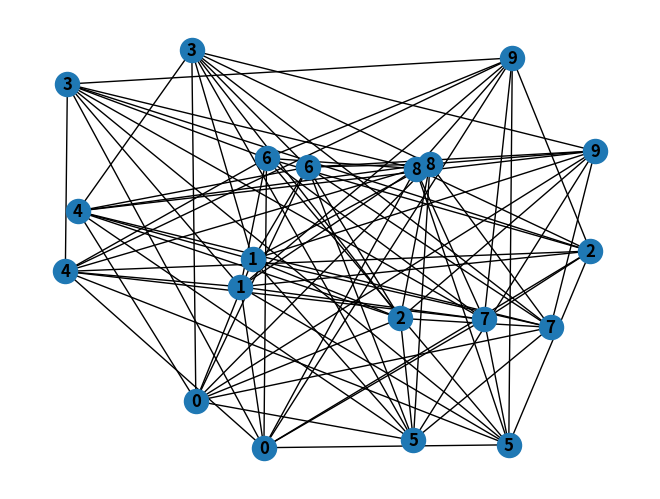
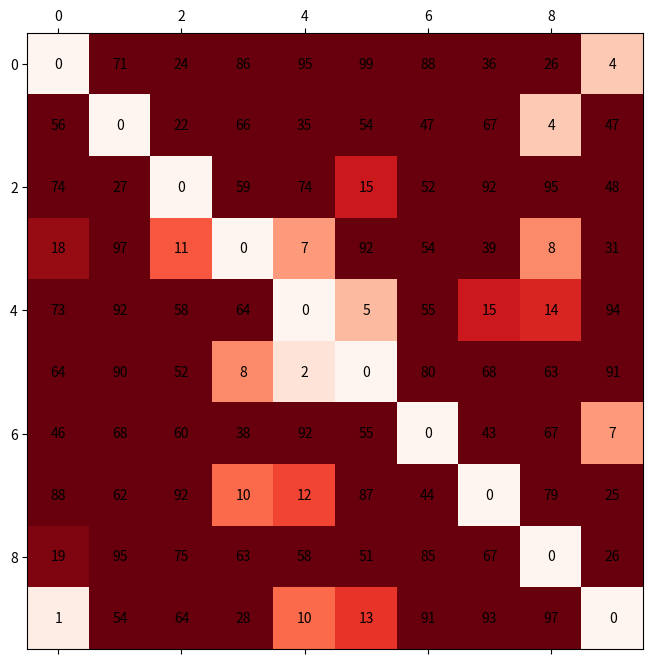

Source code (Python) for these figures, in order: (Note: this script raises an exception after producing the figures.)
#!/usr/bin/env python
# coding: utf-8

# # Introduction
# <hr style = "border:2px solid black" ></hr>

# <div class="alert alert-warning">
# <font color=black>
# 
# **What?** Dijkstra’s algorithm for finding minimum distance path
# 
# </font>
# </div>

# # Constraints
# <hr style = "border:2px solid black" ></hr>

# - Complete the function `minimum_distance_approximation` to return a list of positions in which gives the minimum cost as defined in the function `distance_cost`.
# - Each path can only move 1 coordinate at a time and must visit all vertices in the graph.

# # Imports
# <hr style = "border:2px solid black" ></hr>

# In[2]:


import numpy as np
import networkx as nx
from typing import Tuple
import matplotlib.pyplot as plt
from matplotlib import colors


# # Graph
# <hr style = "border:2px solid black" ></hr>

# - The values at the diagonal are all zero, as this is the distance of each node wrt themself.
# - Consider the first row: the values after the first one coord(0,1) represent the length of the path to the next node equal to 71. This is the distance of the first node wrt the second one.
# - The matrix is a `10x10` matrix.

# In[3]:


graph = [

    [0, 71, 24, 86, 95, 99, 88, 36, 26, 4],
    [56, 0, 22, 66, 35, 54, 47, 67, 4, 47],
    [74, 27, 0, 59, 74, 15, 52, 92, 95, 48],
    [18, 97, 11, 0, 7, 92, 54, 39, 8, 31],
    [73, 92, 58, 64, 0, 5, 55, 15, 14, 94],
    [64, 90, 52, 8, 2, 0, 80, 68, 63, 91],
    [46, 68, 60, 38, 92, 55, 0, 43, 67, 7],
    [88, 62, 92, 10, 12, 87, 44, 0, 79, 25],
    [19, 95, 75, 63, 58, 51, 85, 67, 0, 26],
    [1, 54, 64, 28, 10, 13, 91, 93, 97, 0]
]


# In[49]:


matrix = np.array(graph)
M = matrix

G = nx.from_numpy_array(matrix)


# - If you run it multiple times the distribution will always be different!
# - This is expected as the matrix does not encode the (x,y) directly but only the distance and the connectivity.

# In[5]:


nx.draw(G, with_labels=True, font_weight='bold')


# In[6]:


nx.draw(G, with_labels=True, font_weight='bold')


# In[7]:


# How many nodes?
G.nodes


# In[8]:


# What is the degree, connectivity of each node?
G.degree


# In[9]:


# Edges
G.edges


# In[10]:


# Is directed? If False is unidirected
G.is_directed()


# In[11]:


G.is_multigraph()


# - We can also represent the graph with a coloured matrix.
# - In this case, the larger the number in the cell (representing the distance) the more red the cell becomes.

# In[12]:


fig, ax = plt.subplots(figsize=(8, 8))
ax.matshow(matrix, cmap=plt.cm.Reds, vmin=0, vmax=20)
for i in range(10):
    for j in range(10):
        c = matrix[j, i]
        ax.text(i, j, str(c), va='center', ha='center')


# # Distance cost and constraints
# <hr style = "border:2px solid black" ></hr>

# - The `distance_cost` function is nothing more a way to encode the constraints mentioned in the description:
#     - Start from the top left corner of the matrix.
#     - You can only move one coordinate at the time.
#     - You must visit all the nodes.

# In[13]:


def distance_cost(graph, path):

    # First tuple is (0,0)
    assert path[0] == starting

    """
    Compute the sum of each tuple in list
    Get the diffence for adjacent values: out[i] = a[i+1] - a[i] 
    Check the resulting np.array has all element = 1
    """
    assert np.all(np.diff([(x[0]+x[1]) for x in path]) == 1)

    """
    The set of the integers in the path must be equal to {0, 1, 2, 3, 4, 5, 6, 7, 8, 9}
    This is a way to check you have visited all the nodes.
    """
    assert set(range(10)) == set([cord for p in path for cord in p])

    # Return the sum of the distance encoded in the each tuple
    return sum(graph[x[0]][x[1]] for x in path)


# # Example of paths that respect the distance cost function
# <hr style = "border:2px solid black" ></hr>

# - Just playing around with some human-made alternative paths to get a feeling of how the objective function works:
# - This helped me understand that the example provided was really one of the many possible paths available, but not necessarily the shortest one.

# In[14]:


# Example
example = [(0, 0), (0, 1), (0, 2), (0, 3), (1, 3), (1, 4),
           (1, 5), (1, 6), (1, 7), (2, 7), (2, 8), (2, 9)]
distance_cost(graph, example)


# In[15]:


# Example
example = [(0, 0), (0, 1), (0, 2), (0, 3), (0, 4), (0, 5),
           (0, 6), (0, 7), (0, 8), (0, 9)]
distance_cost(graph, example)


# In[16]:


# Example
example = [(0, 0), (0, 1), (0, 2), (0, 3), (0, 4), (0, 5),
           (0, 6), (0, 7), (0, 8), (0, 9)]
distance_cost(graph, example)


# In[17]:


# Example
example = [(0, 0), (0, 1), (0, 2), (0, 3), (0, 4), (0, 5),
           (1, 5), (1, 6), (1, 7), (2, 7), (2, 8), (2, 9)]
distance_cost(graph, example)


# In[18]:


# Example
example = [(0, 0), (0, 1), (0, 2), (1, 2), (1, 3), (1, 4),
           (1, 5), (1, 6), (1, 7), (2, 7), (2, 8), (2, 9)]
distance_cost(graph, example)


# In[19]:


# Example
example = [(0, 0), (0, 1), (1, 1), (1, 2), (1, 3), (1, 4),
           (1, 5), (1, 6), (1, 7), (2, 7), (2, 8), (2, 9)]
distance_cost(graph, example)


# # Startup code
# <hr style = "border:2px solid black" ></hr>

# - Please note that variable `minimum_path_positions` was before the place where I was asked to contribute my code; I assumed this was intended and the interviewers wanted me to start the path from there.
# - **I took the liberty to call the function differently, the result is anyway the same.**

# In[20]:


starting = (0, 0)

def minimum_distance_approximation(graph, starting): # -> list[Tuple]:
    
    minimum_path_positions = [(0, 0)]

    # Your Code To Generate Minimum Cost Here
    # -------

    return minimum_path_positions


minimum_distance_approximation(graph, starting)


# # Helper functions
# <hr style = "border:2px solid black" ></hr>

# In[21]:


def plot_interactive(M, M1, M2, M3, M4, minpost):
    """Plot interactive.
    
    Just a way to visualise what the algoithm is doing.
    
    Parameters
    ----------
    M : matrix
         Matrix representing the original graph encoding 
         distances btw nodes
    M1 : matrix
        Matrix of booleans values. True and False for
        visited and not visited respectively
    M2 : matrix
        Position of total length of minimum path's head
    M3 : matrix
        Current stencil of nodes wrt which the distance is 
        calculated
    M4 : matrix
        Update the position (x,y) vs. stencil
        
    minpost : list of list
        Coordinates of the minimum path's head
        
    Returns
    -------
    None
    """
    
    # Initialise figure
    fig, ax = plt.subplots(2, 2, figsize=(12, 12))
    min_val, max_val = 0, 10

    # Plot original graph
    ax[0, 0].set_title("Original")
    ax[0, 0].matshow(M, cmap=plt.cm.Blues, vmin=0, vmax=20)
    for i in range(max_val):
        for j in range(max_val):
            ax[0, 0].text(i, j, str(M[j, i]), c="r", va='center', ha='center')

    # Plot visited cells
    ax[0, 1].set_title("Visited + plus yellow stencil cells")
    cmap = colors.ListedColormap(['white', 'black'])
    ax[0, 1].matshow(M1, cmap=cmap)
    ax[0, 1].matshow(M3, cmap=colors.ListedColormap(['yellow']))
    for i in range(10):
        for j in range(10):
            ax[0, 1].text(i, j, str(M1[j, i]), c="r", va='center', ha='center')

    # Position of total length of minimum path's head
    ax[1, 0].set_title("Position and total length of minimum path's head")
    #ax[0, 1].matshow(M2, cmap=colors.ListedColormap(['white']))

    # Highlightin the minimum path head
    M2_ = np.ones((max_val, max_val), dtype=int)*-np.Infinity
    M2_[minpost[0], minpost[1]] = 100

    ax[1, 0].matshow(M2_, cmap=colors.ListedColormap(['black']))

    for i in range(10):
        for j in range(10):
            ax[1, 0].text(i, j, str(M2[j, i]), c="r", va='center', ha='center')

    ax[1, 1].set_title("Update the position (x,y) vs. stencil")
    ax[1, 1].matshow(M4, cmap=colors.ListedColormap(['green']))
    for i in range(10):
        for j in range(10):
            ax[1, 1].text(i, j, str(M4[j, i]), c="r", va='center', ha='center')

    fig.tight_layout()


# In[39]:


def get_path(M):
    """
    - In order to visualise the path, we are going to place a "1" 
    in the path followed. This is to help us visualise the path 
    followed. Essentially if you use a grey scale, this will be
    coloured in grey and the other will be coloured in white.
    """
    
    # Start backtracking to plot the path
    mattemp = M.astype(float)
    max_val = 10
    x, y = max_val-1, max_val-1
    path = []
    

    mattemp = np.zeros((max_val, max_val))
    mattemp[int(x), int(y)] = 1
    
    while x > 0.0 or y > 0.0:
        path.append([int(x), int(y)])
        xxyy = np.unravel_index(
            int(M[int(x), int(y)]), (max_val, max_val))
        x, y = xxyy[0], xxyy[1]
        mattemp[int(x), int(y)] = 1 #-np.inf

    # Add the last one as soon as you come out from the loop
    path.append([int(x), int(y)])

    return [(i[0],i[1]) for i in path[::-1]], mattemp


# In[47]:


def visualise_path(mattemp, M):
    fig, ax = plt.subplots(figsize=(8, 8))
    max_val =10
    ax.matshow(mattemp, cmap='binary', vmin=0, vmax=20)
    for i in range(max_val):
        for j in range(max_val):
            c = M[j, i]
            ax.text(i, j, str(c), c="r", va='center', ha='center')


# # Dijkstra’s algorithm
# <hr style = "border:2px solid black" ></hr>

# In[41]:


starting = (0, 0)


def minimum_distance_approximation(graph, starting, plot=False, interactive=False, verbose=False):

    minimum_path_positions = [(0, 0)]

    # Your Code To Generate Minimum Cost Here
    # -------

    # Renaming matrix and turn it into an numpy array
    M = np.array(graph)

    # Setting min and max values
    min_val, max_val = 0, 10

    # Initialise auxiliary arrays
    distmap = np.ones((max_val, max_val), dtype=int)*np.Infinity
    distmap[0, 0] = 0
    originmap = np.ones((max_val, max_val), dtype=int)*np.nan

    # Initialise cell we have visited
    visited = np.zeros((max_val, max_val), dtype=bool)

    # Where do we want to start? (0,0)
    x, y = int(0), int(0)

    count = 0
    finished = False

    # Loop until all nodes have been visited
    while not finished:

        # Instantiate it at each iteration
        stencil = np.ones((max_val, max_val), dtype=int)*np.nan

        if verbose:
            print("\n| Iteration:", count, "| current position (x,y): ", x, y)

        # Move to x+1,y
        if x < max_val-1:
            # Move along on side of the stencil
            stencil[x+1, y] = 1
            # Perform checks
            if distmap[x+1, y] > M[x+1, y] + distmap[x, y] and not visited[x+1, y]:
                distmap[x+1, y] = M[x+1, y] + distmap[x, y]
                # Print only if the pass is actually done
                if verbose:
                    print("|-- Moving along x+1: ", x+1, y)

                # How far into the array it is, if the index were flattened!
                originmap[x+1,
                          y] = np.ravel_multi_index([x, y], (max_val, max_val))
                #print(x,y, np.ravel_multi_index([x, y], (max_val, max_val)))

        # Move to x-1,y
        if x > 0:
            # Move along on side of the stencil
            stencil[x-1, y] = 1
            # Perform checks
            if distmap[x-1, y] > M[x-1, y]+distmap[x, y] and not visited[x-1, y]:
                distmap[x-1, y] = M[x-1, y]+distmap[x, y]
                # Print only if the pass is actually done
                if verbose:
                    print("|-- Moving along x-1: ", x-1, y)
                originmap[x-1,
                          y] = np.ravel_multi_index([x, y], (max_val, max_val))
        # Move to x,y+1
        if y < max_val-1:
            # Move along on side of the stencil
            stencil[x, y+1] = 1
            # Perform checks
            if distmap[x, y+1] > M[x, y+1]+distmap[x, y] and not visited[x, y+1]:
                distmap[x, y+1] = M[x, y+1]+distmap[x, y]
                # Print only if the pass is actually done
                if verbose:
                    print("|-- Moving along y+1: ", x, y+1)
                originmap[x, y +
                          1] = np.ravel_multi_index([x, y], (max_val, max_val))

        # Move to x,y-1
        if y > 0:
            # Move along on side of the stencil
            stencil[x, y-1] = 1
            # Perform checks
            if distmap[x, y-1] > M[x, y-1]+distmap[x, y] and not visited[x, y-1]:
                distmap[x, y-1] = M[x, y-1]+distmap[x, y]
                # Print only if the pass is actually done
                if verbose:
                    print("|-- Moving along x-1: ", x, y-1)
                originmap[x, y -
                          1] = np.ravel_multi_index([x, y], (max_val, max_val))

        # Marked the visited cell as True
        visited[x, y] = True
        dismaptemp = distmap
        dismaptemp[np.where(visited)] = np.Infinity

        # Find coords of the shortest path so far
        minpost = np.unravel_index(np.argmin(dismaptemp), np.shape(dismaptemp))

        # Update position, to where the minimum is and restart looping from there
        x, y = minpost[0], minpost[1]

        if verbose:
            print("|-- Position of head of min path: (row, col)=", minpost,
                  "| current sum=", str(np.min(dismaptemp)), " looking down!")

        # End algorithm once you visited all nodes;
        if x == max_val-1 and y == max_val-1:
            finished = True
            if verbose:
                print("\n|- FINISHED!")

        # Update counter
        count = count+1

        if plot:
            plot_interactive(M, visited, distmap, stencil, originmap, minpost)
            plt.show()

        if interactive:
            input("Press Enter to continue...")

    minimum_path_positions, mattemp = get_path(originmap)

    return minimum_path_positions, mattemp


# # Usage
# <hr style = "border:2px solid black" ></hr>

# ## Silent

# In[42]:


minimum_path_positions, mattemp = minimum_distance_approximation(
    graph, starting, plot=False, interactive=False, verbose=False)


# In[43]:


minimum_path_positions


# ## Verbose

# In[44]:


minimum_path_positions, mattemp = minimum_distance_approximation(
    graph, starting, plot=False, interactive=False, verbose=True)


# ## Interactive plot

# - Pat attentino as it takes more than 70 iterations!

# In[51]:


minimum_path_positions, mattemp = minimum_distance_approximation(
    graph, starting, plot=True, interactive=True, verbose=True)


# # Verify that all constraints were satisfied
# <hr style = "border:2px solid black" ></hr>

# In[45]:


distance_cost(graph, minimum_path_positions)


# # Visualise the shortest path
# <hr style = "border:2px solid black" ></hr>

# - Those cell tagged as `-inf` will be coloured white on a binary whiet-black coloure scale.
# - Any other way  would have worked equally well here.

# In[50]:


visualise_path(mattemp, M)


# # References
# <hr style = "border:2px solid black" ></hr>

# - https://en.wikipedia.org/wiki/Dijkstra%27s_algorithm

# In[ ]:
